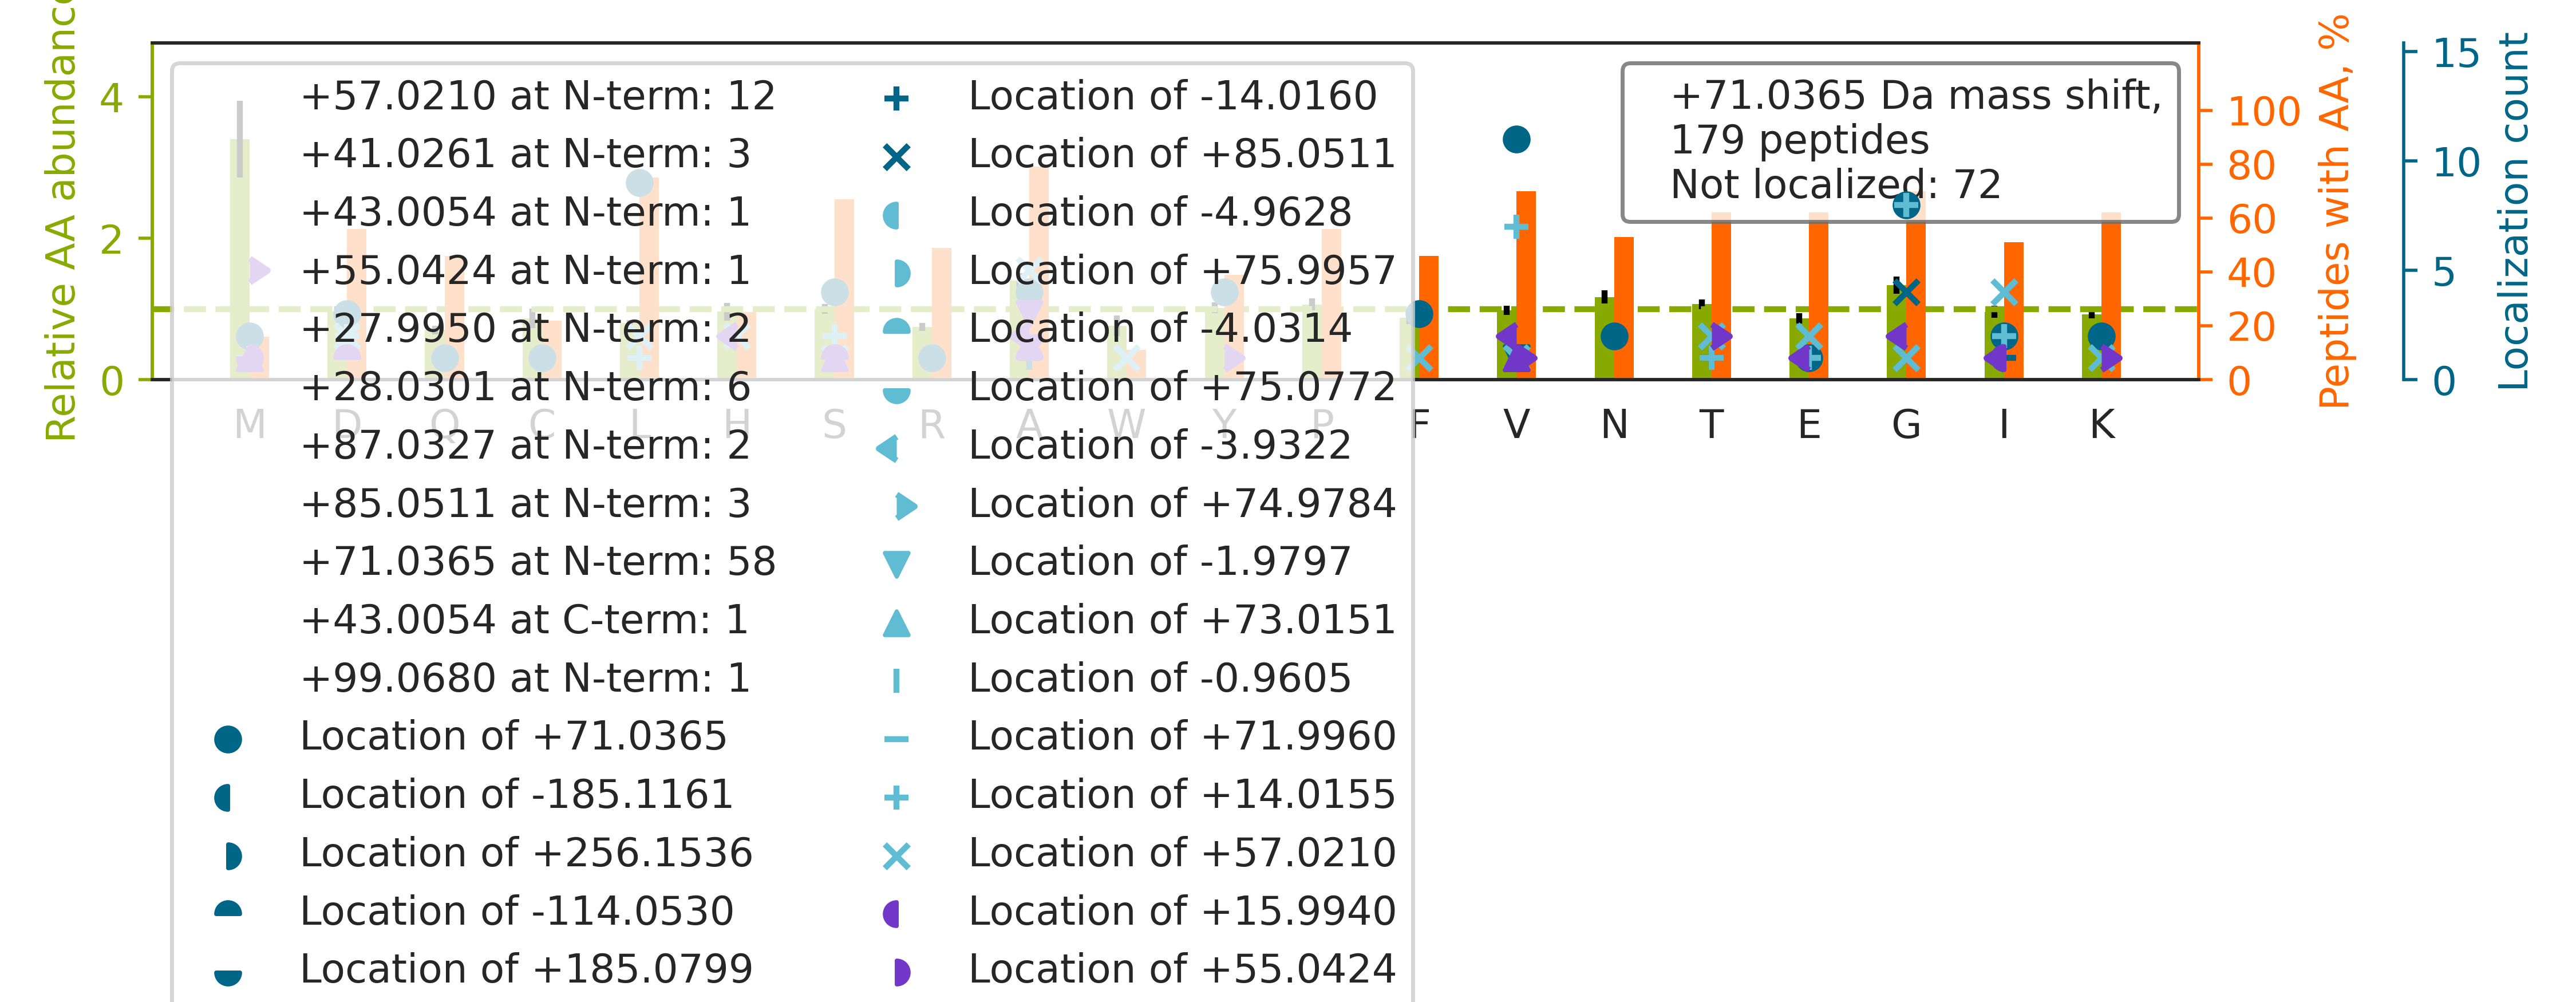

The data file committed next to this chart (first rows):
top isoform	localization score	spectrum
K.L[+71]VEVANLACSISNNEEGVK.L	0.8509	86CPTAC_COprospective_W_VU_20160628_11CO…
R.A[+28]AA[+43]AAAAAAAAAAAAGAGAGAK.Q	0.05263	97CPTAC_COprospective_W_VU_20160801_11CO…
K.V[+28]Y[+43]ACEVTHQGLSSPVTK.S	0.9008	16CPTAC_COprospective_W_VU_20151102_09CO…
R.V[+71]ADGGGAGGTFQPYLDTLR.Q	0.9006	32CPTAC_COprospective_W_VU_20150818_20CO…
K.TPGAVNACHLSCSALLQDNIADAVACAK.R		49CPTAC_COprospective_W_VU_20151222_11CO…
K.TA[+57]FDD[+14]AIAELDTLNEDSYK.D	0.8764	65CPTAC_COprospective_W_VU_20160322_05CO…
R.V[+71]INEPTAAALAYGLDK.S	0.9907	58CPTAC_COprospective_W_VU_20160318_11CO…
R.IADDADPRVALVNDSLSDVTSTTSSR.V		62CPTAC_COprospective_W_VU_20160311_05CO…
K.L[+87]S[-16]SVTAADTAVYYCAR.-	0.9511	27CPTAC_COprospective_W_VU_20150810_22CO…
K.ALAAGG[+14]YD[+57]VEKNNSR.I	0.006938	26CPTAC_COprospective_W_VU_20150810_05CO…
K.VLGAFSDGLAHLDNLK.G		28CPTAC_COprospective_W_VU_20150810_05CO…
R.FSGSGSGTDFTLTISR.L		78CPTAC_COprospective_W_VU_20160915_11CO…
K.THTCPPCPAPELLGGPSVFLFPPKPK.D		58CPTAC_COprospective_W_VU_20160318_11CO…
K.R[+71]LIYAASSLQSGVPSR.F	0.9972	62CPTAC_COprospective_W_VU_20160311_05CO…
R.F[+71]LEQQNAALAAEVNR.L	0.9993	51CPTAC_COprospective_W_VU_20160215_16CO…
K.AAFDDAIAELDTLSEESYK.D		60CPTAC_COprospective_W_VU_20160311_27CO…
R.NIETIINTFHQYSVK.L		28CPTAC_COprospective_W_VU_20150810_05CO…
R.A[+71]GQSAAGAAPGGGVDTR.D	0.99	35CPTAC_COprospective_W_VU_20150901_16CO…
K.VTPNGYTLDQCIQTGVDNPGHPFIK.T		87CPTAC_COprospective_W_VU_20160701_09CO…
R.VGSSNFRGGLGGGYGGASGMGGITAVTVNQSLLSPLVL…		44CPTAC_COprospective_W_VU_20151202_20CO…
K.GTFSQLSELHCDKLHVDPENFR.L		28CPTAC_COprospective_W_VU_20150810_05CO…
R.G[+71]EAGVPAEFSIWTR.E	0.9858	92CPTAC_COprospective_W_VU_20160728_11CO…
R.DASGVTFTWTPSSGK.S		98CPTAC_COprospective_W_VU_20160804_11CO…
K.FLASVSTVLTSK.Y		46CPTAC_COprospective_W_VU_20151209_09CO…
K.M[+41]AA[+30]TFIGNSTAIQELFKR.I	0.7691	86CPTAC_COprospective_W_VU_20160628_11CO…
K.LQQLFNHTMFVLEQEEYQR.E		66CPTAC_COprospective_W_VU_20160323_11CO…
R.ASQSVSSNLAWYQQKPGQAPR.L		17CPTAC_COprospective_W_VU_20150807_09CO…
R.GETGPSGPVGPAGAVGPR.G		49CPTAC_COprospective_W_VU_20151222_11CO…
K.NKDQGTYEDYVEGLR.V		62CPTAC_COprospective_W_VU_20160311_05CO…
K.LCYVALDFENEMATAASSSSLEK.S		52CPTAC_COprospective_W_VU_20160223_11CO…
K.V[+71]FPNQVLKPFLEDSK.Y	1	67CPTAC_COprospective_W_VU_20160324_16CO…
R.KD[+57]LYANT[+14]VLSGGTTMYPGIADR.M	0.06112	37CPTAC_COprospective_W_VU_20150904_16CO…
R.A[+71]AAITSDILEALGR.D	0.9279	52CPTAC_COprospective_W_VU_20160223_11CO…
R.SIQFVDWCPTGFK.V		73CPTAC_COprospective_W_VU_20160422_11CO…
K.LLSHCLLVTLAAHLPA[+57]E[+14]FTPAVHASLDK…	0.8962	87CPTAC_COprospective_W_VU_20160701_09CO…
K.MSVQPTVSLGGFEITPPVVLR.L		13CPTAC_COprospective_W_VU_20151030_06CO…
K.KPSETQELVQQVLSLATQDSDNPDLR.D		51CPTAC_COprospective_W_VU_20160215_16CO…
R.LRPLSYPDTDVILMCFSVDSPDSLENIPEK.W		29CPTAC_COprospective_W_VU_20150810_11CO…
R.VAPEEHPVLLTEAPLNPK.A		29CPTAC_COprospective_W_VU_20150810_11CO…
R.SYELPDGQVITIGNER.F		70CPTAC_COprospective_W_VU_20160421_11CO…
R.K[+71]SAPATGGVK.K	0.9082	90CPTAC_COprospective_W_VU_20160728_11CO…
K.EKLCYVA[+57]LDFENEM[+14]ATAASSSSLEK.S	0.03635	56CPTAC_COprospective_W_VU_20160303_01CO…
K.QGAACNVLFVNSVDMESLTGPQAISK.A		52CPTAC_COprospective_W_VU_20160223_11CO…
K.V[+71]YIDPFTYEDPNEAVR.E	0.9357	03CPTAC_COprospective_W_VU_20150624_05CO…
K.LCYVALDFEQEMAMAASSSSLEK.S		21CPTAC_COprospective_W_VU_20151112_20CO…
K.Q[+71]LLQANPILEAFGNAK.T	0.8368	70CPTAC_COprospective_W_VU_20160421_11CO…
K.ATCAPQHGAPGPGPADASK.V		85CPTAC_COprospective_W_VU_20160630_11CO…
R.GALQNIIPASTGAAK.A		32CPTAC_COprospective_W_VU_20150818_20CO…
K.T[+57]V[+14]EAEAAHGTVTR.H	0.9993	57CPTAC_COprospective_W_VU_20160317_15CO…
R.G[+71]PAGPSGPAGK.D	0.9931	45CPTAC_COprospective_W_VU_20151202_05CO…
K.V[+71]VAGVANALAHK.Y	0.9955	24CPTAC_COprospective_W_VU_20150215_01CO…
K.KVLGAFSDGLAHLDNLK.G		17CPTAC_COprospective_W_VU_20150807_09CO…
K.VHSPSGALEECYVTEIDQDKYAVR.F		58CPTAC_COprospective_W_VU_20160318_11CO…
K.V[+43]H[+28]TECCHGDLLECADDRADLAK.Y	0.8904	85CPTAC_COprospective_W_VU_20160630_11CO…
R.G[+71]EAGAAGPAGPAGPR.G	0.8017	20CPTAC_COprospective_W_VU_20151112_20CO…
R.KDLYANTVLS[+28]GGSTM[+43]YPGIADR.M	0.9195	94CPTAC_COprospective_W_VU_20160729_05CO…
R.G[+71]GGGNFGPGPGSNFR.G	0.8108	47CPTAC_COprospective_W_VU_20151209_21CO…
K.AFLADPSAFVAAAPVAADTTA[+28]APAAAAAPAK[+…	0.05057	26CPTAC_COprospective_W_VU_20150810_05CO…
K.TDEFQLHTNVNDGTEFGGSIYQK.V		52CPTAC_COprospective_W_VU_20160223_11CO…
K.GCPAVLPIDH[+57]V[+14]YGTLGIVGATTTQR.Y	0.01917	85CPTAC_COprospective_W_VU_20160630_11CO…
... 119 more rows
